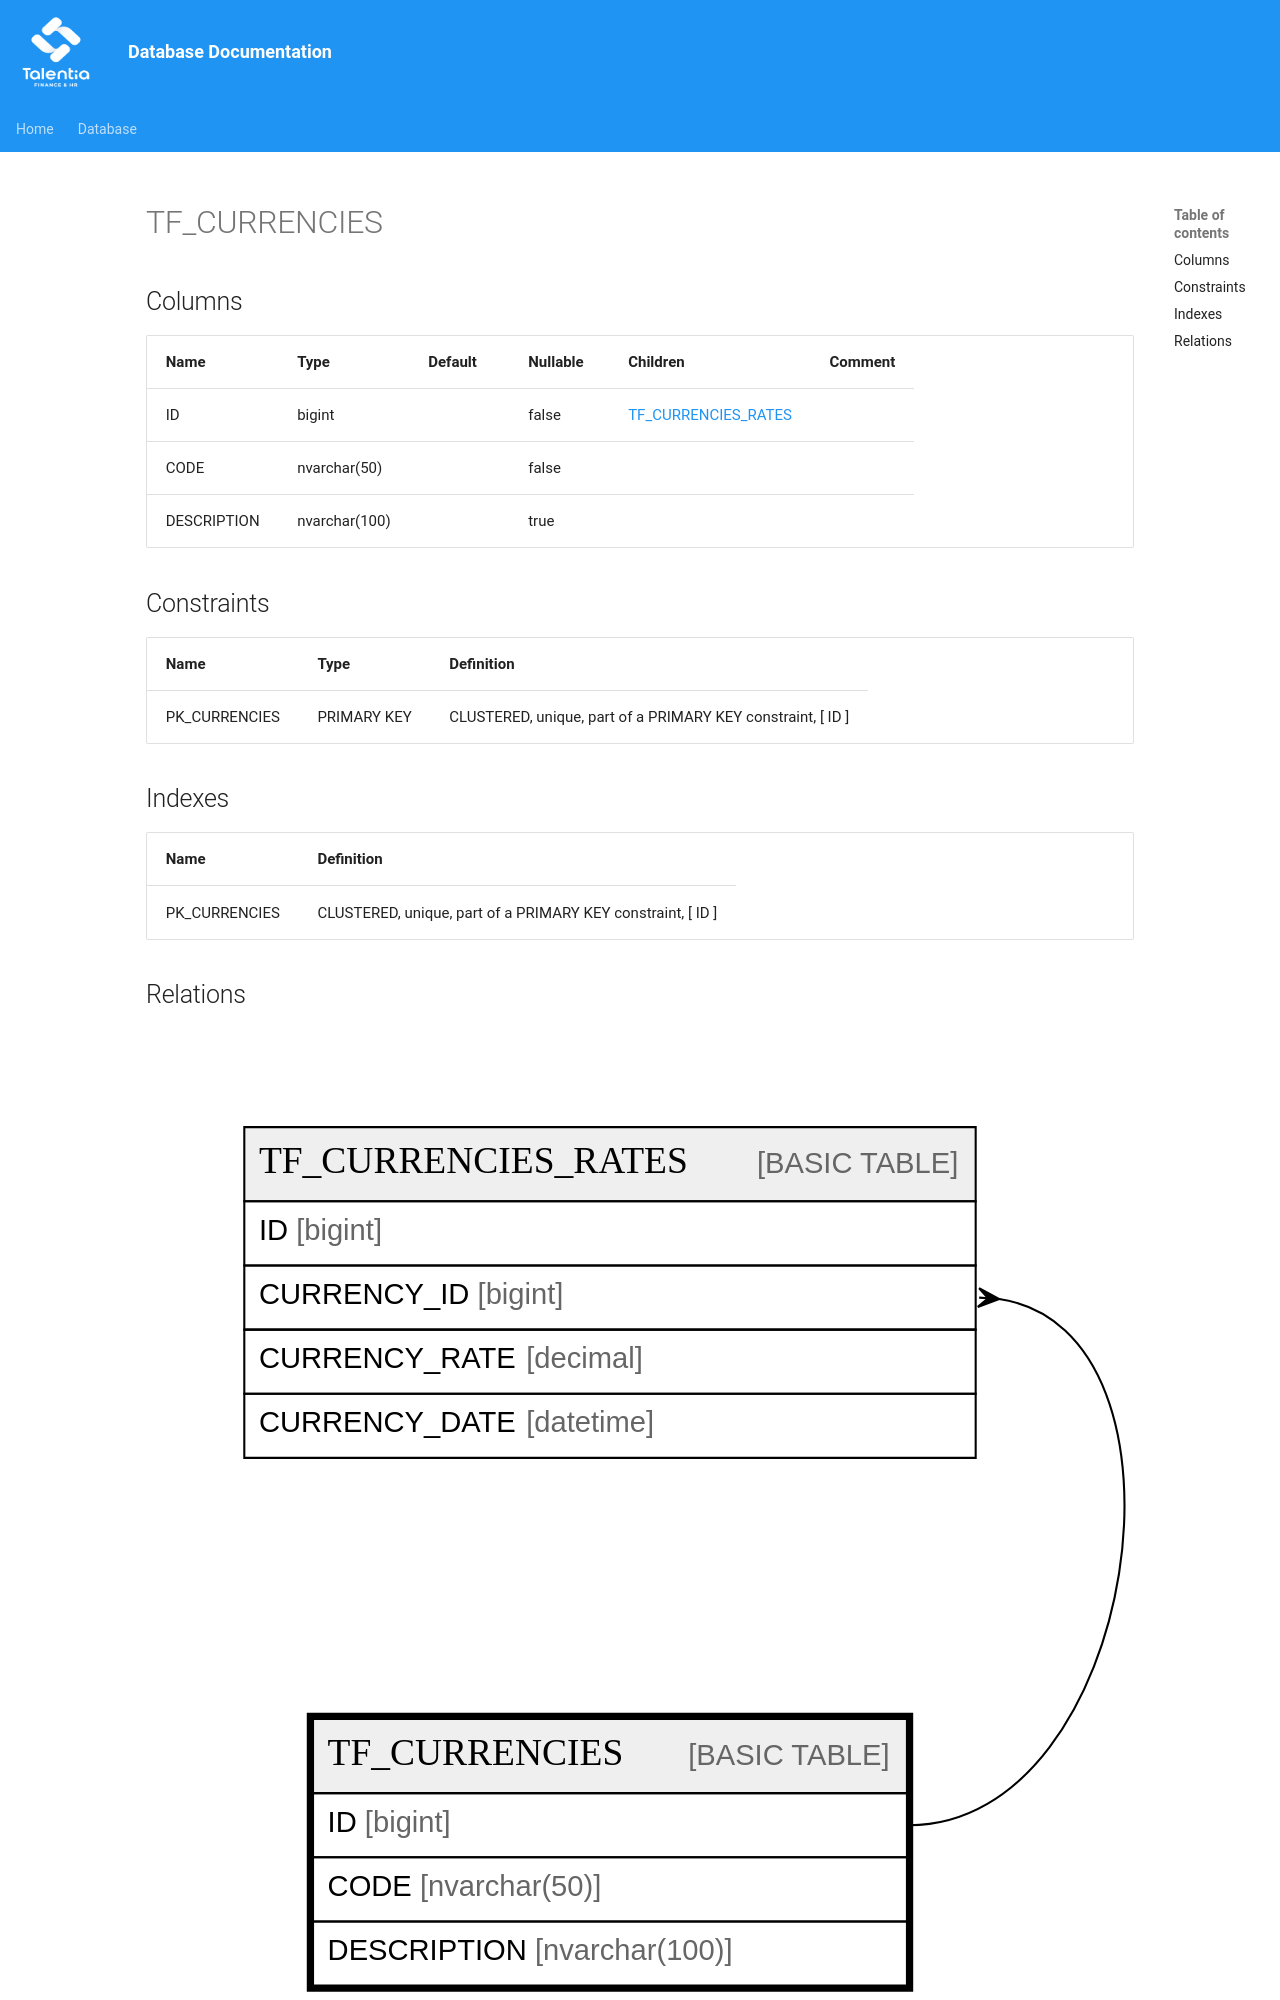

repository: giovanniporcelli/documentazione-db · page: schema/TF_CURRENCIES/index.html · generator: mkdocs

# TF_CURRENCIES

## Columns

| Name | Type | Default | Nullable | Children | Comment |
| ---- | ---- | ------- | -------- | -------- | ------- |
| ID | bigint |  | false | [TF_CURRENCIES_RATES](TF_CURRENCIES_RATES.md) |  |
| CODE | nvarchar(50) |  | false |  |  |
| DESCRIPTION | nvarchar(100) |  | true |  |  |

## Constraints

| Name | Type | Definition |
| ---- | ---- | ---------- |
| PK_CURRENCIES | PRIMARY KEY | CLUSTERED, unique, part of a PRIMARY KEY constraint, [ ID ] |

## Indexes

| Name | Definition |
| ---- | ---------- |
| PK_CURRENCIES | CLUSTERED, unique, part of a PRIMARY KEY constraint, [ ID ] |
